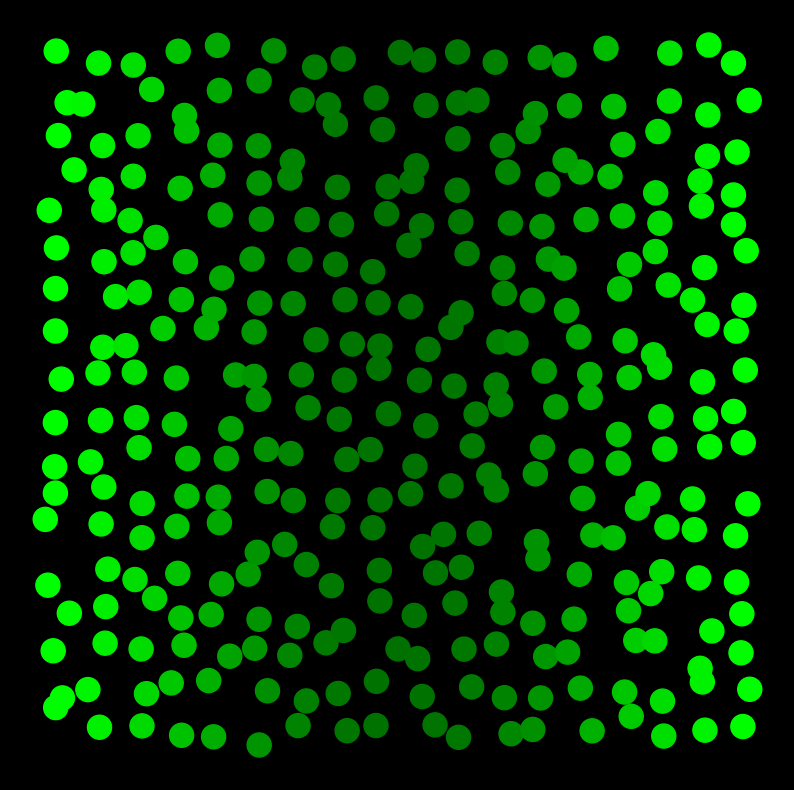

This chart was generated by the following Python code: (Note: this script raises an exception after producing the figure.)
import math
import matplotlib.pyplot as plt
import random

import numpy as np
from matplotlib import colors


def sigma(x):
    return (1 + math.tanh(2 * x)) / 2


def included_angel(v1, v2):
    v1_norm2 = math.sqrt(v1[0]**2 + v1[1]**2)
    v2_norm2 = math.sqrt(v2[0]**2 + v2[1]**2)
    dot_product = v1[0]*v2[0] + v1[1]*v2[1]
    return np.arccos(dot_product / (v1_norm2 * v2_norm2))


def signaling_gradient(position, time):
    gaussian_profile = S_0 * sigma(1 - time / Taug) * (math.exp((-position * position) / (2 * L * L)) + math.exp(
        (-(1 - position) * (1 - position)) / (2 * L * L)))
    narrower_profile = N_0 * sigma(time / Taug - 1) * (math.exp((-position * position) / (2 * l * l)) + math.exp(
        (-(1 - position) * (1 - position)) / (2 * l * l)))
    result = gaussian_profile + narrower_profile
    return result


def signal_to_cell(target, area):
    total_contribute = 0
    target_x = target.xindex
    target_y = target.yindex
    surrounding_cell_1 = []
    for sur_row in range(target_y-1, target_y+2):
        for sur_col in range(target_x-1, target_x+2):
            if sur_row < 0 or sur_col < 0 or sur_row >= len(area) or sur_col >= len(area[sur_row]):
                continue
            if target.xindex == area[sur_row][sur_col].xindex and target.yindex == area[sur_row][sur_col].yindex:
                continue
            surrounding_cell_1.append(area[sur_row][sur_col])
    angle_list = np.array([0.]*len(surrounding_cell_1))
    for cell_index in range(len(surrounding_cell_1)):
        angle_list[cell_index] = included_angel([surrounding_cell_1[cell_index].xposition - target.xposition, surrounding_cell_1[cell_index].yposition - target.yposition],
                                  [surrounding_cell_1[(cell_index+1)%len(surrounding_cell_1)].xposition - target.xposition, surrounding_cell_1[(cell_index+1)%len(surrounding_cell_1)].yposition - target.yposition])
    angle_list = angle_list / angle_list.sum()

    for cell_index in range(len(surrounding_cell_1)):
        angle = (angle_list[cell_index-1] + angle_list[(cell_index+1)%len(angle_list)])/2
        distance = math.sqrt(
            (target.xposition - surrounding_cell_1[cell_index].xposition) * (target.xposition - surrounding_cell_1[cell_index].xposition) +
            (target.yposition - surrounding_cell_1[cell_index].yposition) * (target.yposition - surrounding_cell_1[cell_index].yposition))
        contribute = math.exp(-(distance/math.exp(angle))**2 / (2 * l_1 * l_1))
        signal = surrounding_cell_1[cell_index].signal_output()
        total_contribute += signal * contribute

    surrounding_cell_2 = []
    for sur_row in range(target_y-2, target_y+3):
        for sur_col in range(target_x-2, target_x+3):
            if sur_row < 0 or sur_col < 0 or sur_row >= len(area) or sur_col >= len(area[sur_row]):
                continue
            if abs(target.xindex - area[sur_row][sur_col].xindex) < 2 and abs(target.yindex - area[sur_row][sur_col].yindex) < 2:
                continue
            surrounding_cell_2.append(area[sur_row][sur_col])

    for cell_index in range(len(surrounding_cell_2)):
            distance = math.sqrt(
                (target.xposition - surrounding_cell_2[cell_index].xposition) * (
                            target.xposition - surrounding_cell_2[cell_index].xposition) +
                (target.yposition - surrounding_cell_2[cell_index].yposition) * (
                            target.yposition - surrounding_cell_2[cell_index].yposition))
            contribute = math.exp(-(distance/math.exp(1/len(surrounding_cell_2)))**2 / (2 * l_2 * l_2))
            signal = surrounding_cell_2[cell_index].signal_output()
            total_contribute += signal * contribute

    return total_contribute


class Cell:
    def __init__(self, startstate, xposition, yposition, xindex, yindex):
        self.state = startstate
        self.xposition = xposition
        self.yposition = yposition
        self.xindex = xindex
        self.yindex = yindex
        self.signal_receive = 0

    def receive(self, t, neighboringinput):
        x = self.xposition
        signal = signaling_gradient(x, t) + neighboringinput
        self.signal_receive = signal

    def signal_output(self):
        state = self.state
        ligand_level = state / 2
        ligand_activity = A0 + 3 * (state * state * state) / (2 + state * state) * A1
        return ligand_level * ligand_activity

    def dynamics(self, interval):
        u = self.state
        s = self.signal_receive
        state_change = ((sigma(2 * (u - s)) - u + random.gauss(0, 2 * D * Tau**2))/Tau) * interval
        self.state = state_change + u


Tau = 0.5
Taug = 1
S_0 = 1
N_0 = 1
L = 0.2
width = 18
height = 18
N = width * height
lamda = math.sqrt(1 / N)
l = 1.75 * lamda
l_1 = l # for surrounding cell 1
l_2 = 2*l # for surrounding cell 2
A0 = 0.05
A1 = 1 - A0
z = 0.2
D = 5 * (10 ** (-5))

back = []
for i in range(height):
    row = []
    for j in range(width):
        x = (j + 0.5) / width
        x += z * (1 / width) * random.gauss(0, 1)
        y = (i + 0.5) / height
        y += z * (1 / height) * random.gauss(0, 1)
        row.append(Cell(0, x, y, j, i))
    back.append(row)

developtime = 2.5
step = 0.1
timelist = np.arange(0.0, developtime, step)

tlist = np.arange(0.0, developtime, 0.1)

color_band_1 = colors.LinearSegmentedColormap.from_list('mylist_1', ["darkgreen", "lime"], N=800)
color_band_2 = colors.LinearSegmentedColormap.from_list('mylist_2', ["red", "magenta"], N=800)

for t in timelist:
    xlist = []
    ylist = []
    valuelist = []
    state_list = []
    for row in back:
        for cell in row:
            signal = signal_to_cell(cell, back)
            cell.receive(t, signal)

            if cell.state < 0.3:
                color = color_band_1(cell.signal_receive)
            else:
                color = color_band_2(cell.state)
            valuelist.append(color)

    for row in back:
        for cell in row:

            cell.dynamics(step)
            xlist.append(cell.xposition)
            ylist.append(cell.yposition)
            state_list.append(cell.state)

    if t in tlist:
        ax = plt.figure(facecolor='k')
        plt.axis("off")
        ax.set_figwidth(10)
        ax.set_figheight(10)
        plt.scatter(xlist, ylist, c=valuelist, s=300)
        plt.savefig('dl_heterozygote/' + str(round(t, 2)) + '.png')
        plt.cla()



